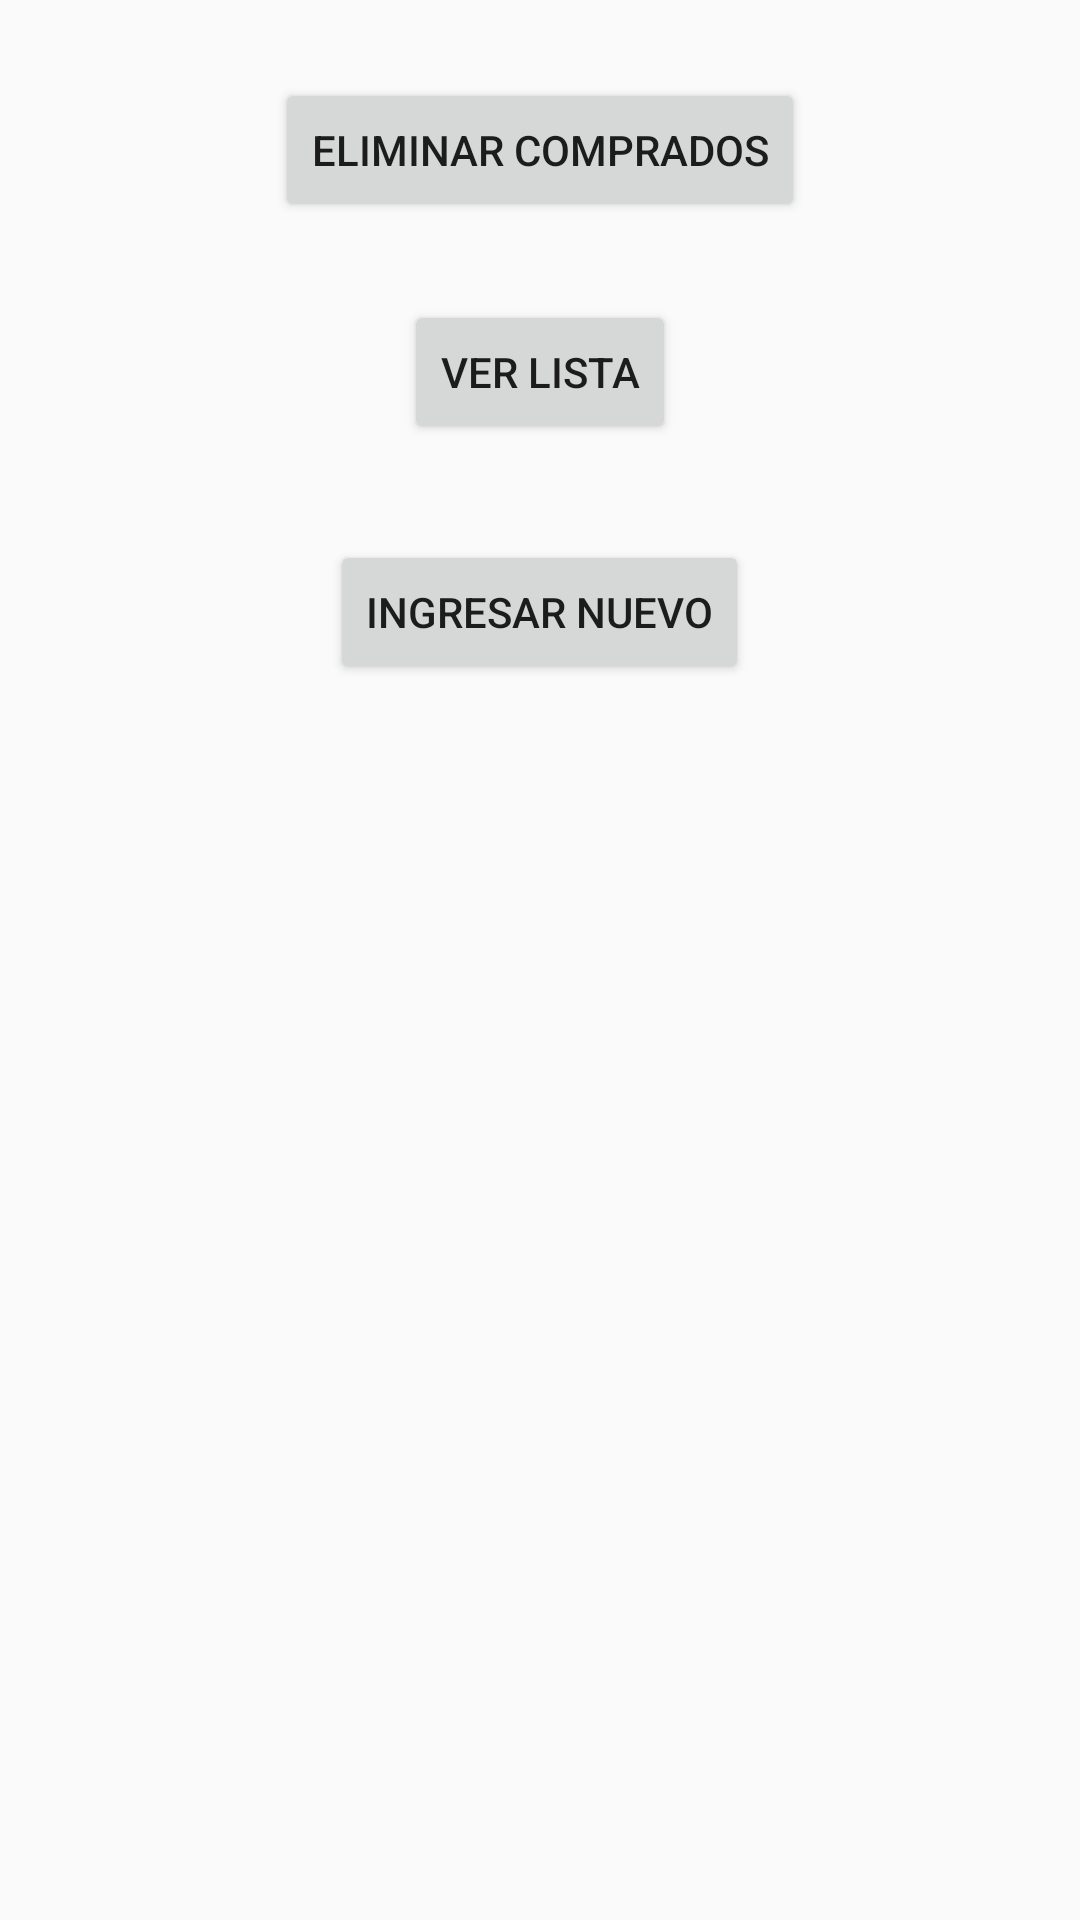

Write the Android layout XML for this screen, with the resource values it uses.
<!-- AndroidManifest.xml: application theme Theme.ListaDeCompras -->
<!-- res/layout/activity_main.xml -->
<?xml version="1.0" encoding="utf-8"?>
<RelativeLayout
    xmlns:android="http://schemas.android.com/apk/res/android"
    xmlns:app="http://schemas.android.com/apk/res-auto"
    xmlns:tools="http://schemas.android.com/tools"
    android:layout_width="match_parent"
    android:layout_height="match_parent"
    tools:context=".MainActivity">

    <Button
        android:id="@+id/ver_lista"
        android:layout_width="wrap_content"
        android:layout_height="wrap_content"
        android:text="ver Lista"
        android:layout_centerHorizontal="true"
        android:layout_marginTop="100dp"
        />
    <Button
        android:id="@+id/botonNuevo"
        android:layout_width="wrap_content"
        android:layout_height="wrap_content"
        android:text="Ingresar Nuevo"
        android:layout_centerHorizontal="true"
        android:layout_marginTop="180dp"
        />
    <Button
        android:id="@+id/botonEliminar"
        android:layout_width="wrap_content"
        android:layout_height="wrap_content"
        android:text="Eliminar Comprados"
        android:layout_centerHorizontal="true"
        android:layout_marginTop="26dp"
        />



</RelativeLayout>
<!-- resources referenced by this layout -->
<resources>
  <style name="Theme.ListaDeCompras" parent="Theme.AppCompat.Light.NoActionBar">
          
          <item name="colorPrimary">@color/purple_500</item>
          <item name="colorPrimaryDark">@color/purple_700</item>
          <item name="colorAccent">@color/teal_200</item>
          
      </style>
  <!-- not gathered from this repository: default colours our renderer supplied (Android Studio template values) -->
  <color name="purple_500">#FF6200EE</color>
  <color name="purple_700">#FF3700B3</color>
  <color name="teal_200">#FF03DAC5</color>
</resources>
